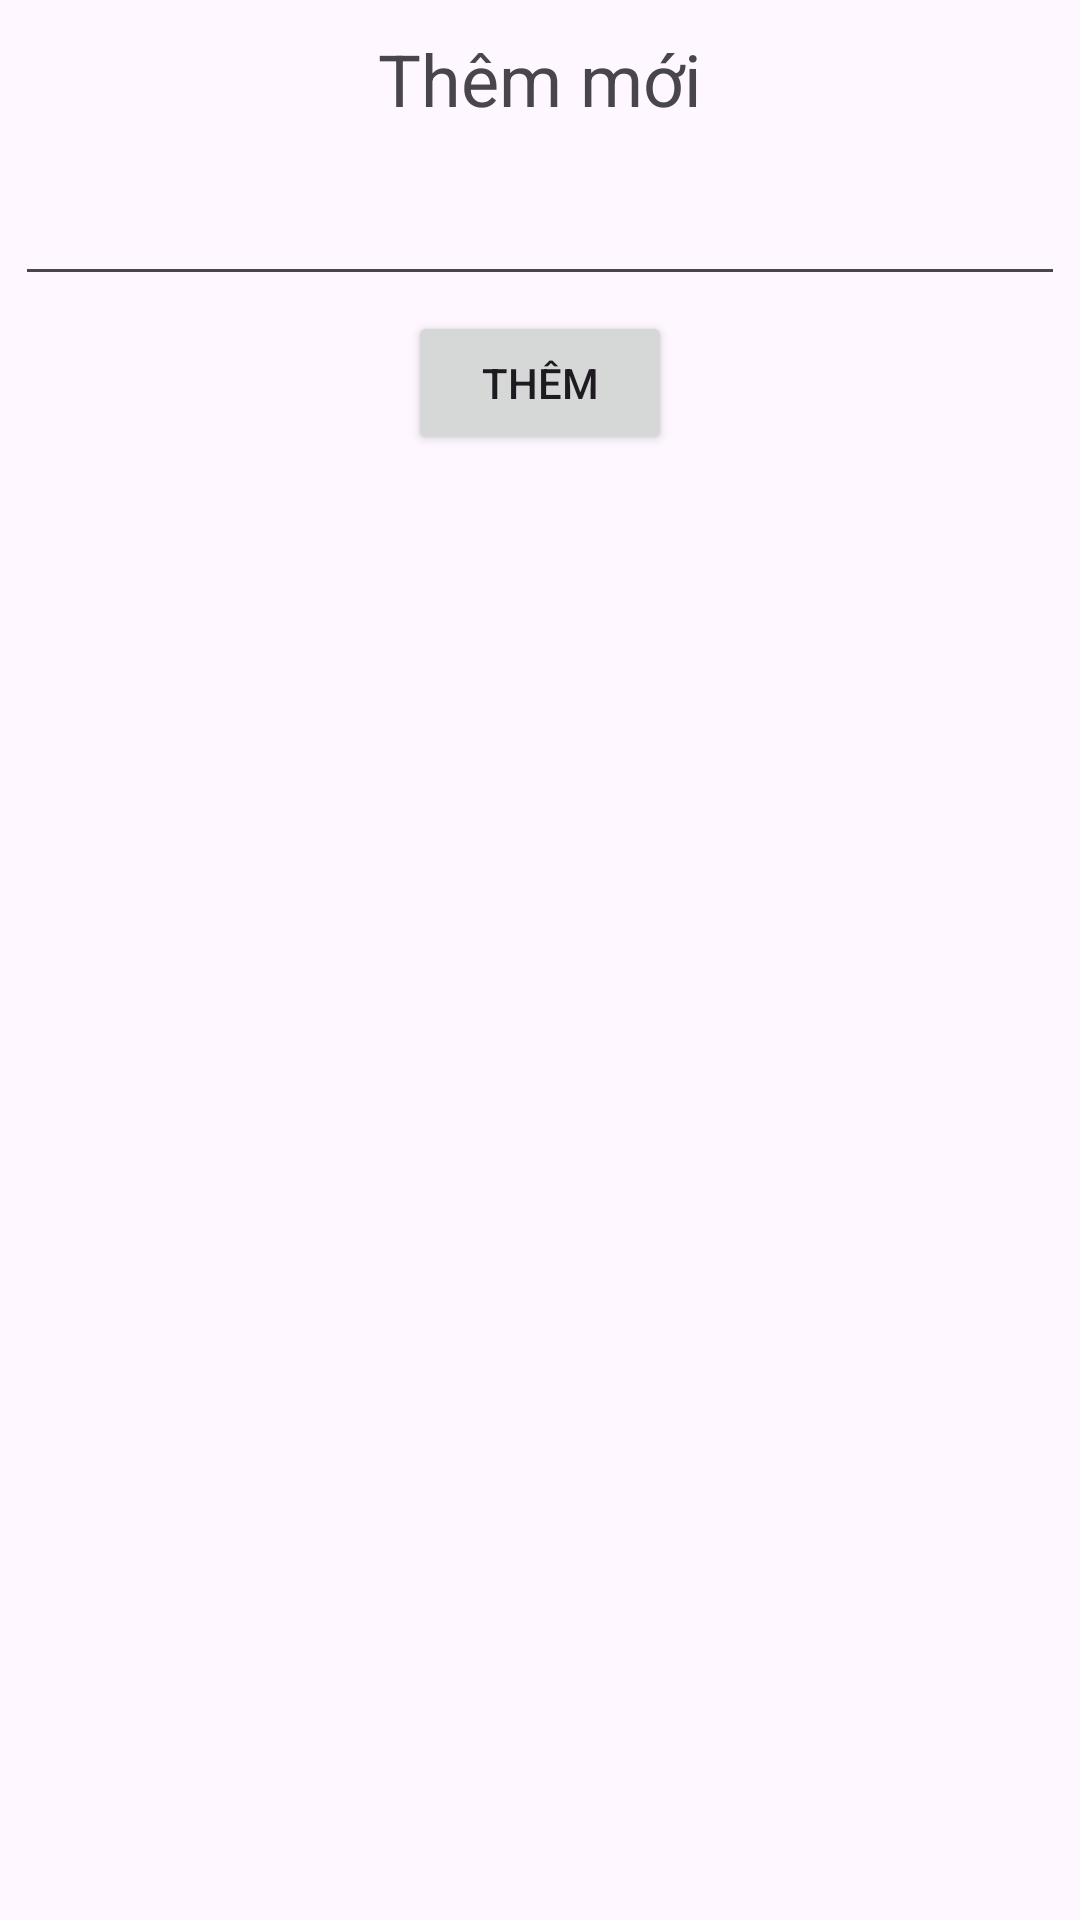

Layout XML and referenced resources for this Android screen:
<!-- AndroidManifest.xml: application theme Theme.Btl1 -->
<!-- res/layout/addnewnote.xml -->
<?xml version="1.0" encoding="utf-8"?>
<LinearLayout xmlns:android="http://schemas.android.com/apk/res/android"
    android:layout_width="match_parent"
    android:layout_height="match_parent"
    android:orientation="vertical"
    >

    <TextView
        android:id="@+id/textView"
        android:layout_width="match_parent"
        android:layout_height="wrap_content"
        android:textSize="24dp"
        android:gravity="center"
        android:text="Thêm mới"
        android:layout_margin="10dp"/>
    <LinearLayout
        android:layout_width="match_parent"
        android:layout_height="wrap_content"
        android:orientation="vertical">
        <EditText
            android:id="@+id/titleinput"
            android:layout_width="match_parent"
            android:layout_height="wrap_content"
            android:layout_margin="5dp"
            />

    </LinearLayout>

    <Button
        android:id="@+id/btnsave"
        android:layout_width="wrap_content"
        android:layout_height="wrap_content"
        android:text="Thêm"
        android:layout_gravity="center"
        />

</LinearLayout>
<!-- resources referenced by this layout -->
<resources>
  <style name="Theme.Btl1" parent="Base.Theme.Btl1" />
  <style name="Base.Theme.Btl1" parent="Theme.Material3.DayNight.NoActionBar">
          
          
      </style>
</resources>
